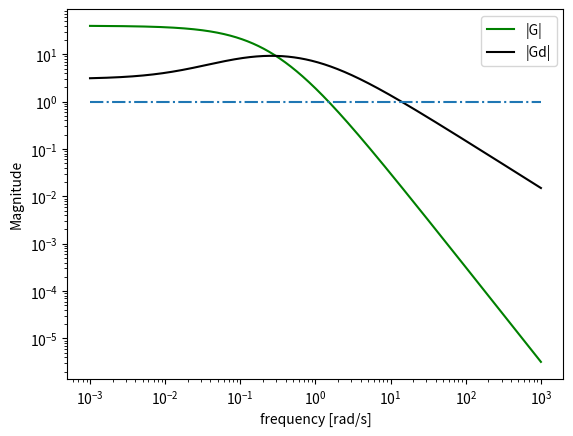

The matplotlib source for this figure:

"This code plots figure 5.15 of Example 5.12..."

import numpy as np
import matplotlib.pyplot as plt
%matplotlib inline


w = np.logspace(-3, 3, 1000)
s = w*1j


def G(s):
    G = 40/((5*s+1)*(2.5*s+1))
    return G


def Gd(s):
    Gd = 3*((50*s+1)/((s+1)*(10*s + 1)))
    return Gd


plt.figure(1)
plt.loglog(w, [abs(G(thisw)) for thisw in w], color="green", label="|G|")
plt.loglog(w, [abs(Gd(thisw)) for thisw in w], color="black", label="|Gd|")
plt.loglog(w, np.ones(len(w)), '-.')
plt.legend(loc=1)
#plt.title('|G| & |Gd| over frequency')
plt.xlabel('frequency [rad/s]')
plt.ylabel('Magnitude')
plt.show()


